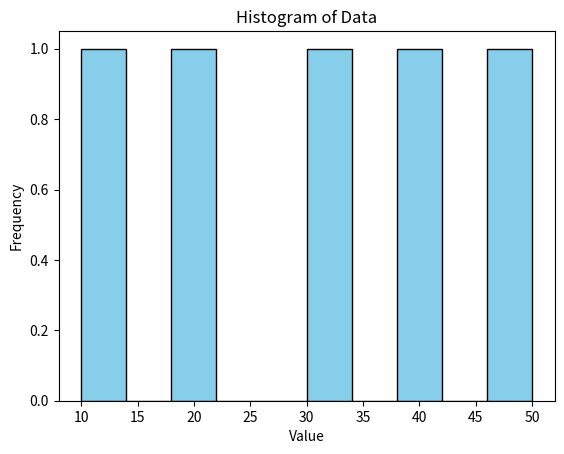

Reproduce this figure in Python.
# @dn- Code for analytics functionality in Danal's project
# Written by alex.wong

# Function to calculate the average of a list of numbers
def dn_calculate_average(numbers):
    total = sum(numbers)
    average = total / len(numbers)
    return average

# Class to analyze and visualize data
class DNDataAnalyzer:
    def __init__(self, data):
        self.data = data
    
    # Method to get the minimum value in the data
    def dn_get_min(self):
        return min(self.data)
    
    # Method to get the maximum value in the data
    def dn_get_max(self):
        return max(self.data)
    
    # Method to plot a histogram of the data
    def dn_plot_histogram(self):
        import matplotlib.pyplot as plt
        plt.hist(self.data, bins=10, color='skyblue', edgecolor='black')
        plt.xlabel('Value')
        plt.ylabel('Frequency')
        plt.title('Histogram of Data')
        plt.show()

# Function to perform linear regression on two lists of data
def dn_linear_regression(x, y):
    import numpy as np
    slope, intercept = np.polyfit(x, y, 1)
    return slope, intercept

# Sample data for testing
data = [10, 20, 30, 40, 50]

# Calculate average of data
average = dn_calculate_average(data)
print(f'Average of data: {average}')

# Create data analyzer object
data_analyzer = DNDataAnalyzer(data)

# Get minimum and maximum values
min_value = data_analyzer.dn_get_min()
max_value = data_analyzer.dn_get_max()
print(f'Minimum value: {min_value}')
print(f'Maximum value: {max_value}')

# Plot histogram of data
data_analyzer.dn_plot_histogram()

# Perform linear regression on the data
x = [1, 2, 3, 4, 5]
y = [2, 4, 6, 8, 10]
slope, intercept = dn_linear_regression(x, y)
print(f'Linear regression: Slope = {slope}, Intercept = {intercept}')